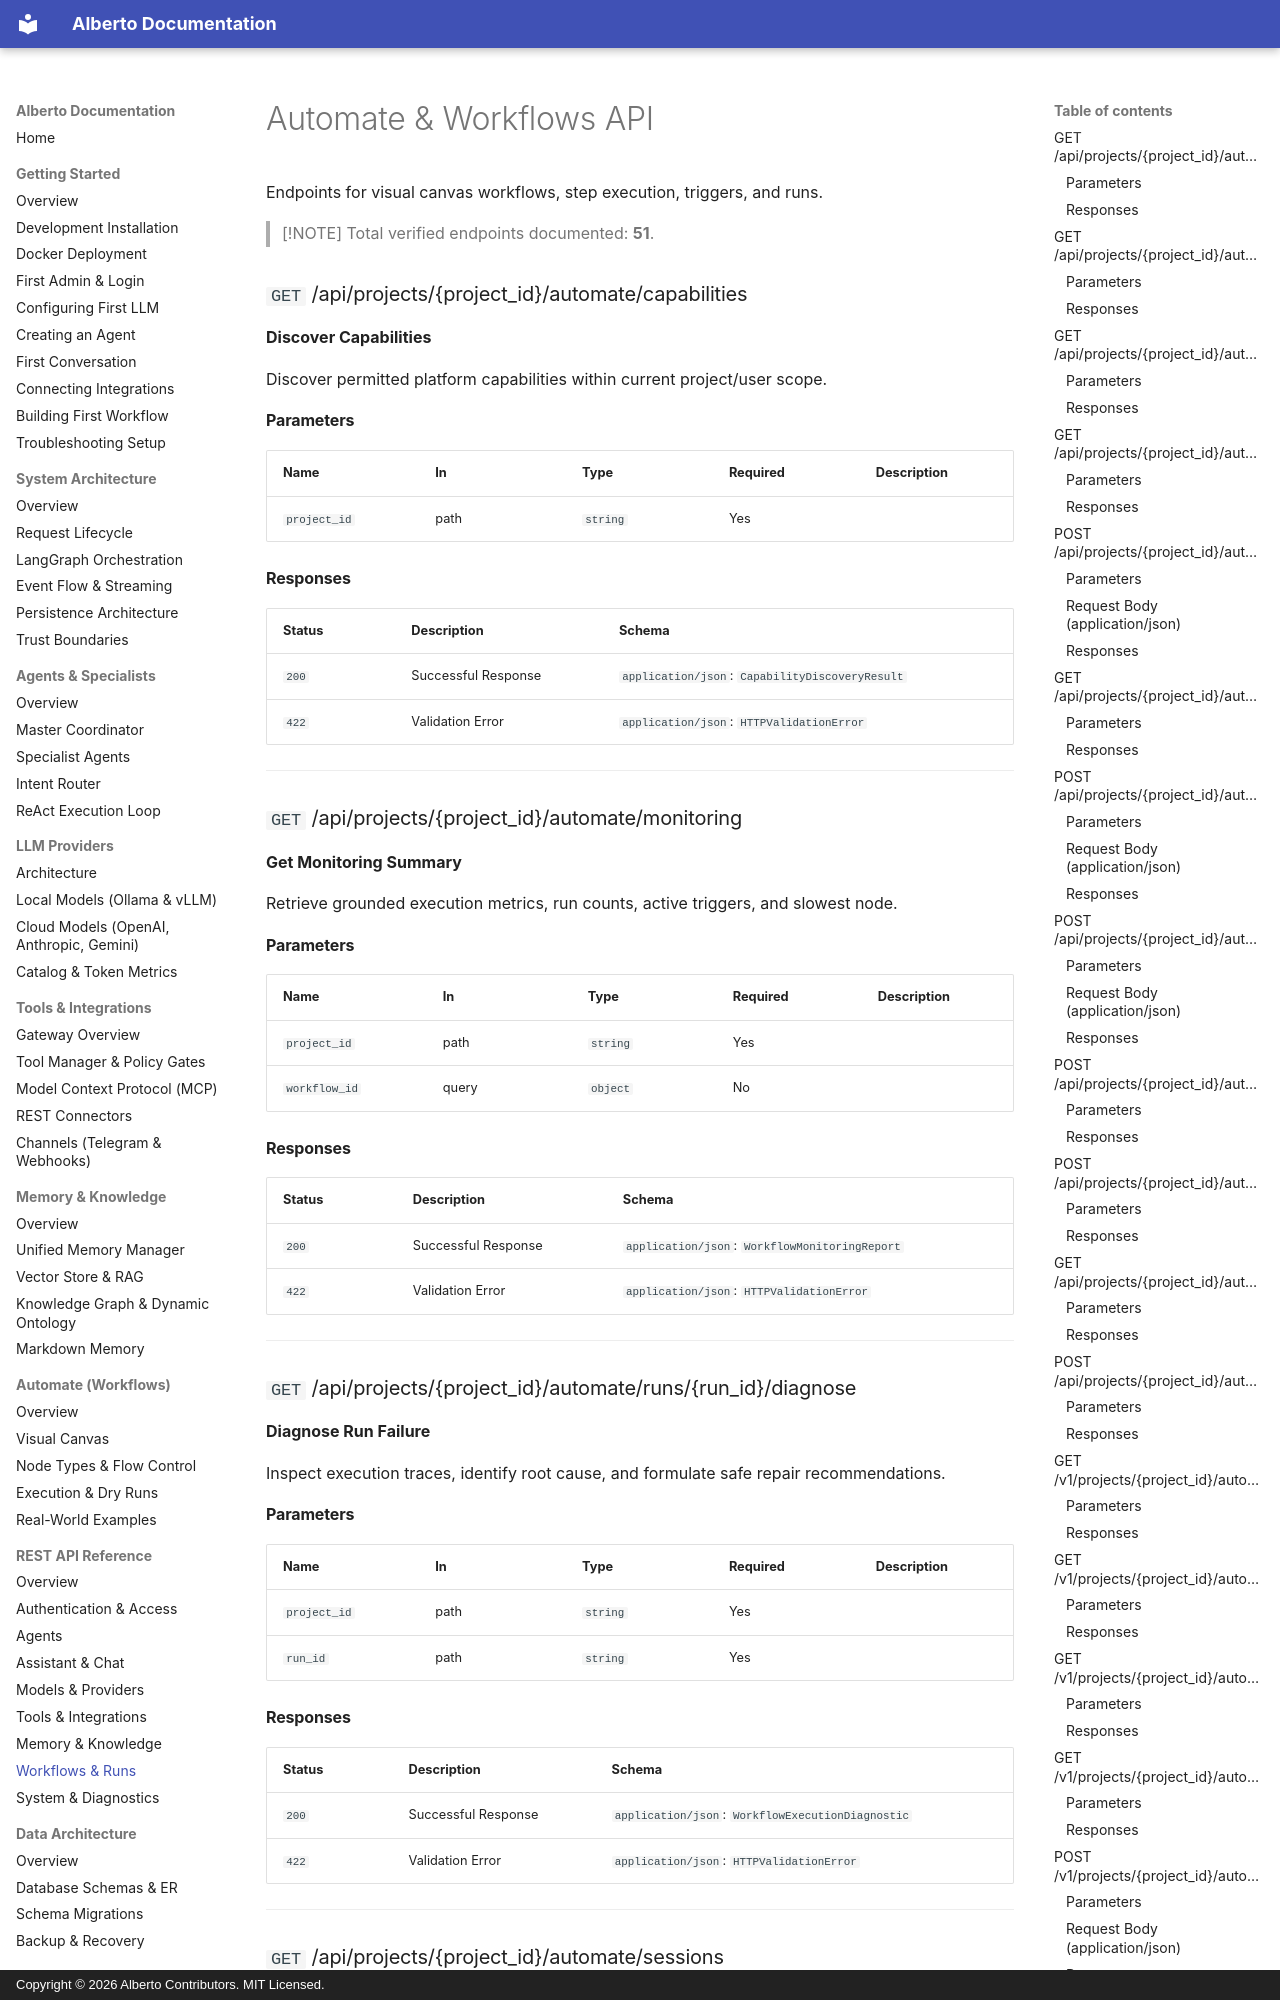

repository: oksbwn/ALBERTO-The-AI-Butler · page: api/workflows/index.html · generator: mkdocs · copyright: Copyright © 2026 Alberto Contributors. MIT Licensed.

# Automate & Workflows API

Endpoints for visual canvas workflows, step execution, triggers, and runs.

> [!NOTE]
> Total verified endpoints documented: **51**.

### `GET` /api/projects/{project_id}/automate/capabilities

**Discover Capabilities**

Discover permitted platform capabilities within current project/user scope.

#### Parameters

| Name | In | Type | Required | Description |
| :--- | :--- | :--- | :--- | :--- |
| `project_id` | path | `string` | Yes |  |

#### Responses

| Status | Description | Schema |
| :--- | :--- | :--- |
| `200` | Successful Response | `application/json`: `CapabilityDiscoveryResult` |
| `422` | Validation Error | `application/json`: `HTTPValidationError` |

---

### `GET` /api/projects/{project_id}/automate/monitoring

**Get Monitoring Summary**

Retrieve grounded execution metrics, run counts, active triggers, and slowest node.

#### Parameters

| Name | In | Type | Required | Description |
| :--- | :--- | :--- | :--- | :--- |
| `project_id` | path | `string` | Yes |  |
| `workflow_id` | query | `object` | No |  |

#### Responses

| Status | Description | Schema |
| :--- | :--- | :--- |
| `200` | Successful Response | `application/json`: `WorkflowMonitoringReport` |
| `422` | Validation Error | `application/json`: `HTTPValidationError` |

---

### `GET` /api/projects/{project_id}/automate/runs/{run_id}/diagnose

**Diagnose Run Failure**

Inspect execution traces, identify root cause, and formulate safe repair recommendations.

#### Parameters

| Name | In | Type | Required | Description |
| :--- | :--- | :--- | :--- | :--- |
| `project_id` | path | `string` | Yes |  |
| `run_id` | path | `string` | Yes |  |

#### Responses

| Status | Description | Schema |
| :--- | :--- | :--- |
| `200` | Successful Response | `application/json`: `WorkflowExecutionDiagnostic` |
| `422` | Validation Error | `application/json`: `HTTPValidationError` |

---
